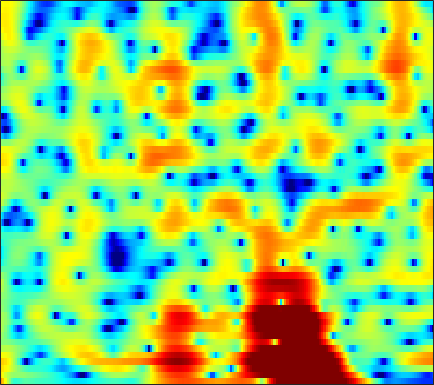

The table this chart was drawn from, first rows:
8.5356, 6.8851, 4.5366, 2.0676, 0.23411, -1.8763, -3.1265, -3.3581, -2.9914, -2.3546, -1.8492, -1.6531, -1.6274, -1.7995, -1.9961, -2.2707, -2.4857, -2.5905, -2.6583, -2.7048, -2.7636, -2.8286, -2.957, -3.145
5.574, 4.362, 2.984, 1.945, 1.392, 0.9366, 0.7377, 0.6896, 0.6644, 0.6054, 0.4826, 0.3447, 0.1162, -0.1461, -0.349, -0.6177, -0.8816, -1.077, -1.337, -1.606, -1.892, -2.125, -2.465, -2.84
6.259, 5.748, 5.064, 4.316, 3.701, 2.816, 1.885, 1.174, 0.2327, -0.672, -1.501, -2.036, -2.584, -2.922, -3.047, -3.104, -3.104, -3.11, -3.164, -3.305, -3.574, -3.864, -4.383, -5.062
6.766, 6.547, 6.074, 5.312, 4.528, 3.174, 1.448, -0.1133, -2.639, -5.962, -10.86, -16.71, -19.36, -12.14, -9.109, -6.584, -5.022, -4.243, -3.522, -3.064, -2.816, -2.76, -2.859, -3.2
4.68, 4.57, 4.342, 3.946, 3.498, 2.701, 1.716, 0.914, -0.1661, -1.233, -2.277, -3.077, -4.198, -5.404, -6.367, -7.803, -9.607, -11.2, -13, -12.4, -9.716, -7.622, -5.299, -3.512
1.682, 1.906, 2.039, 2.034, 1.928, 1.627, 1.145, 0.7091, 0.09994, -0.4876, -1.033, -1.452, -2.095, -2.887, -3.563, -4.533, -5.459, -6, -6.34, -6.103, -5.27, -4.381, -3.052, -1.744
0.4319, 0.4115, 0.2282, -0.06005, -0.3035, -0.6544, -1.06, -1.384, -1.791, -2.109, -2.28, -2.309, -2.249, -2.155, -2.072, -1.972, -1.843, -1.71, -1.459, -1.123, -0.7128, -0.3744, 0.1075, 0.6008
1.08, 0.5086, -0.4509, -1.655, -2.671, -4.083, -5.494, -6.409, -7.134, -6.979, -6.095, -5.219, -3.985, -2.812, -2.027, -1.128, -0.3806, 0.07582, 0.5802, 0.9904, 1.343, 1.567, 1.818, 2.018
1.974, 1.221, 0.0402, -1.487, -2.904, -5.166, -7.868, -10.27, -13.34, -12.41, -8.591, -6.136, -3.693, -1.907, -0.8598, 0.2625, 1.135, 1.632, 2.113, 2.395, 2.507, 2.496, 2.383, 2.191
1.754, 1.363, 0.7314, -0.1602, -1.044, -2.275, -3.17, -3.453, -3.383, -3.026, -2.404, -1.706, -0.5604, 0.5772, 1.312, 2.08, 2.611, 2.843, 2.939, 2.764, 2.309, 1.794, 0.898, -0.1383
1.513, 1.292, 0.6379, -0.4613, -1.744, -4.148, -7.15, -8.906, -8.339, -5.441, -2.654, -1.015, 0.7302, 2.096, 2.923, 3.739, 4.184, 4.285, 4.108, 3.545, 2.532, 1.386, -0.8462, -4.29
0.7519, 0.4057, -0.391, -1.294, -2.166, -3.93, -6.037, -6.856, -6.275, -4.868, -3.088, -1.717, -0.1515, 1.014, 1.676, 2.347, 2.779, 2.938, 2.904, 2.61, 2.066, 1.515, 0.5909, -0.4435
0.3232, 0.07255, -0.4425, -1.043, -1.419, -1.853, -2.312, -2.586, -2.626, -2.368, -2.026, -1.726, -1.251, -0.7348, -0.3855, -0.006488, 0.3025, 0.5059, 0.6952, 0.8073, 0.8429, 0.8412, 0.8302, 0.8124
0.8894, 0.5692, 0.04211, -0.678, -1.191, -1.687, -2.074, -2.385, -2.726, -2.805, -2.708, -2.624, -2.508, -2.334, -2.166, -1.935, -1.695, -1.485, -1.134, -0.7057, -0.2418, 0.1175, 0.6081, 1.088
1.914, 1.237, 0.2973, -0.8156, -1.809, -3.145, -4.187, -4.698, -5.092, -5.123, -4.826, -4.539, -4.285, -4.268, -4.38, -4.598, -4.787, -4.813, -4.442, -3.535, -2.248, -1.204, 0.1163, 1.288
2.493, 1.575, 0.1449, -1.607, -3.449, -7.046, -12.52, -18.96, -16.61, -10.5, -7.636, -6.433, -5.576, -5.538, -6.106, -7.762, -10.99, -15.66, -23.43, -11.43, -5.903, -3.169, -0.4593, 1.54
0.9552, 0.4951, -0.4532, -1.519, -2.413, -4.017, -5.585, -6.172, -6.439, -6.017, -5.192, -4.743, -4.503, -4.535, -4.765, -5.366, -5.995, -6.246, -6.006, -4.874, -3.113, -1.715, 0.04169, 1.588
-2.003, -1.59, -1.455, -1.487, -1.438, -1.573, -1.93, -2.054, -2.145, -2.379, -2.546, -2.666, -2.995, -3.413, -3.717, -4.122, -4.418, -4.435, -4.104, -3.4, -2.346, -1.403, -0.09995, 1.146
-4.704, -3.659, -2.333, -1.491, -1.128, -0.6336, -0.3457, -0.3554, -0.3946, -0.5533, -0.9807, -1.412, -2.133, -3.198, -4.215, -5.833, -7.789, -9.145, -9.505, -7.681, -5.1, -3.287, -1.18, 0.5327
-5.845, -4.566, -3.054, -1.708, -1.071, -0.448, 0.1178, 0.3042, 0.3211, 0.2475, -0.0902, -0.5252, -1.278, -2.387, -3.526, -5.498, -8.168, -10.53, -11.69, -8.841, -5.381, -3.289, -1.105, 0.5645
-5.88, -4.469, -3.135, -2.174, -1.418, -0.7401, -0.3409, -0.02428, 0.1797, 0.184, 0.1332, -0.01534, -0.3575, -0.7443, -1.099, -1.605, -1.985, -2.147, -2.05, -1.569, -0.8647, -0.2488, 0.548, 1.235
-4.069, -3.466, -2.558, -2.08, -1.687, -1.125, -0.8806, -0.6822, -0.3931, -0.2899, -0.1928, -0.111, -0.06822, 0.01738, 0.1152, 0.2526, 0.4549, 0.6577, 0.9446, 1.276, 1.595, 1.788, 1.953, 1.961
-2.54, -2.646, -2.714, -2.423, -2.441, -2.355, -2.041, -2.035, -1.985, -1.852, -1.836, -1.749, -1.447, -1.049, -0.6241, 0.08823, 0.8206, 1.382, 2.069, 2.617, 3.039, 3.232, 3.295, 3.095
-4.093, -4.79, -5.886, -6.231, -6.049, -5.945, -5.59, -5.336, -5.544, -5.915, -6.52, -7.12, -7.426, -6.562, -5.264, -3.171, -1.135, 0.1524, 1.596, 2.72, 3.506, 3.912, 4.199, 4.201
-8.333, -11.22, -18.64, -20.91, -15.63, -11.46, -10.28, -9.328, -8.945, -9.685, -11.09, -13.65, -19.95, -17.82, -11.55, -6.445, -3.044, -1.136, 0.794, 2.266, 3.31, 3.854, 4.319, 4.508
-5.428, -7.147, -9.989, -10.96, -11.4, -11.38, -10.72, -10.72, -9.811, -9.179, -8.503, -7.969, -7.246, -5.928, -4.746, -2.923, -1.176, -0.01281, 1.361, 2.409, 3.249, 3.717, 4.146, 4.35
-0.5482, -1.803, -3.62, -6.042, -7.625, -11.89, -16.21, -18.34, -14.04, -9.365, -6.636, -5.013, -3.309, -2.051, -1.18, -0.2726, 0.5384, 1.051, 1.624, 2.121, 2.552, 2.888, 3.288, 3.595
2.691, 1.692, 0.4864, -1.325, -2.568, -4.715, -6.175, -6.756, -5.79, -4.276, -2.61, -1.662, -0.6682, -0.0209, 0.2406, 0.3417, 0.09194, -0.2454, -0.9061, -1.46, -1.603, -1.264, -0.3163, 0.8092
3.219, 2.778, 2.345, 1.619, 1.195, 0.5966, 0.1727, -0.002836, -0.1316, 0.005118, 0.1844, 0.3315, 0.3262, 0.1915, -0.1458, -0.8373, -2.074, -3.443, -6.281, -11.38, -25.79, -15.61, -7.748, -3.876
2.193, 2.361, 2.285, 2.233, 2.011, 1.842, 1.512, 1.383, 1.127, 0.9559, 0.7062, 0.5408, 0.2265, -0.1866, -0.6024, -1.328, -2.278, -3.15, -4.44, -5.687, -6.27, -6.021, -4.941, -3.548
1.733, 2.087, 2.259, 2.313, 2.212, 1.986, 1.698, 1.426, 1.119, 0.7517, 0.4467, 0.1968, -0.06474, -0.382, -0.6074, -0.992, -1.387, -1.71, -2.112, -2.438, -2.589, -2.616, -2.494, -2.255
2.77, 2.928, 3.104, 2.895, 2.725, 2.19, 1.636, 1.07, 0.3889, -0.2459, -0.6407, -0.8295, -0.9121, -0.8723, -0.823, -0.758, -0.7534, -0.7861, -0.8836, -1.016, -1.2, -1.337, -1.547, -1.796
4.771, 4.79, 4.713, 4.199, 3.721, 2.639, 1.303, -0.04193, -2.031, -3.938, -4.892, -4.601, -3.596, -2.393, -1.712, -0.979, -0.5742, -0.3918, -0.3359, -0.3971, -0.6332, -0.8673, -1.317, -1.935
6.006, 6.106, 5.786, 5.279, 4.514, 3.278, 1.317, -0.5474, -4.315, -10.39, -16.08, -11.02, -6.174, -3.724, -2.631, -1.859, -1.542, -1.486, -1.548, -1.664, -1.844, -2.099, -2.605, -3.402
5.594, 5.67, 5.489, 5.165, 4.637, 3.883, 2.69, 1.82, 0.3383, -0.8843, -1.786, -2.085, -2.185, -2.341, -2.607, -3.405, -4.529, -5.532, -6.469, -6.618, -6, -5.571, -5.373, -5.835
4.19, 4.126, 4.202, 3.996, 3.968, 3.635, 3.354, 3.018, 2.601, 2.114, 1.518, 1.097, 0.3032, -0.711, -1.811, -3.831, -7.047, -11.05, -22.63, -16.07, -9.692, -7.341, -5.72, -5.231
0.5228, 0.4081, 0.3467, 0.4701, 0.7594, 1.131, 1.65, 1.871, 2.197, 2.285, 2.26, 2.085, 1.661, 1.007, 0.3181, -0.7658, -2.06, -2.974, -3.815, -3.968, -3.442, -2.901, -2.262, -1.846
-6.763, -7.716, -8.899, -7.724, -6.55, -4.239, -2.542, -1.301, -0.1709, 0.7103, 1.308, 1.54, 1.711, 1.639, 1.5, 1.184, 0.826, 0.5792, 0.2946, 0.1423, 0.1033, 0.1419, 0.2273, 0.3368
-12.61, -15.84, -22.32, -17.36, -12.44, -8.423, -5.332, -3.639, -1.827, -0.4436, 0.5089, 1.068, 1.552, 1.827, 1.928, 1.927, 1.847, 1.741, 1.581, 1.439, 1.285, 1.173, 1.038, 0.9199
-11.42, -12.02, -12.24, -10.5, -9.168, -6.699, -4.362, -2.973, -1.22, 0.09317, 1.072, 1.648, 2.136, 2.424, 2.513, 2.523, 2.423, 2.289, 2.091, 1.846, 1.559, 1.317, 0.9686, 0.5676
-16.31, -23.73, -15.71, -10.03, -7.04, -3.997, -1.864, -0.4256, 1.004, 2.037, 2.787, 3.104, 3.308, 3.288, 3.121, 2.816, 2.435, 2.153, 1.806, 1.457, 1.117, 0.8258, 0.3044, -0.429
-5.605, -6.104, -5.365, -3.301, -1.765, -0.01243, 1.601, 2.49, 3.396, 3.995, 4.215, 4.146, 3.781, 3.05, 2.317, 1.107, -0.1403, -0.8847, -1.442, -1.424, -1.193, -1.109, -1.289, -1.901
0.1416, 0.2261, 0.7786, 1.48, 1.973, 2.799, 3.487, 3.848, 4.21, 4.292, 4.034, 3.641, 2.703, 1.221, -0.3235, -3.304, -8.032, -13.64, -15.06, -8.784, -5.645, -4.431, -3.699, -3.743
0.9883, 1.446, 1.948, 2.365, 2.8, 3.231, 3.511, 3.727, 3.794, 3.651, 3.308, 2.872, 1.983, 0.7555, -0.4361, -2.409, -4.576, -5.948, -6.614, -5.911, -4.98, -4.501, -4.297, -4.639
-0.08287, 0.4788, 1.095, 1.724, 2.116, 2.466, 2.753, 2.875, 2.906, 2.832, 2.649, 2.393, 1.981, 1.434, 0.9368, 0.2371, -0.4597, -0.9362, -1.431, -1.773, -2.121, -2.396, -2.947, -3.752
-2.517, -1.62, -0.3654, 0.5614, 0.9129, 1.319, 1.516, 1.468, 1.44, 1.418, 1.403, 1.445, 1.547, 1.61, 1.616, 1.572, 1.416, 1.24, 0.9416, 0.5269, 0.03468, -0.4247, -1.144, -1.987
-4.404, -2.365, -0.734, 0.1147, 0.4929, 0.5054, -0.005654, -0.545, -1.368, -1.929, -1.747, -1.087, -0.01199, 1.044, 1.703, 2.309, 2.651, 2.742, 2.637, 2.293, 1.746, 1.186, 0.2901, -0.7523
-0.8075, 0.122, 0.9169, 1.307, 1.316, 0.6056, -0.9052, -2.632, -6.742, -16.42, -12.83, -6.613, -2.179, 0.4435, 1.738, 2.894, 3.563, 3.791, 3.776, 3.449, 2.772, 2.062, 0.7864, -0.8972
1.128, 1.433, 1.749, 1.859, 1.731, 1.125, 0.1293, -0.7613, -2.189, -3.204, -3.068, -2.195, -0.7214, 0.6524, 1.441, 2.236, 2.686, 2.811, 2.721, 2.352, 1.656, 0.9365, -0.3598, -2.062
1.052, 1.421, 1.855, 2.051, 1.946, 1.746, 1.433, 1.121, 0.6544, 0.3051, 0.1645, 0.2128, 0.3722, 0.6041, 0.7932, 1.001, 1.09, 1.056, 0.8682, 0.4812, -0.07406, -0.6658, -1.622, -2.752
1.2, 1.89, 2.485, 2.804, 2.912, 2.893, 2.661, 2.336, 1.881, 1.373, 0.8856, 0.5299, 0.1686, -0.09279, -0.1882, -0.2841, -0.3212, -0.3488, -0.4601, -0.7089, -1.127, -1.564, -2.331, -3.329
1.982, 2.857, 3.681, 4.155, 4.352, 4.224, 3.76, 3.243, 2.361, 1.271, 0.02264, -0.9459, -2.05, -2.749, -2.988, -2.937, -2.638, -2.369, -2.063, -1.877, -1.932, -2.087, -2.563, -3.411
3.119, 4.042, 4.873, 5.251, 5.215, 4.829, 4.059, 3.254, 1.704, -0.3778, -3.14, -5.728, -9.823, -12.77, -12.11, -9.545, -7.56, -6.49, -5.369, -4.499, -3.814, -3.478, -3.247, -3.291
4.43, 4.998, 5.397, 5.44, 5.197, 4.619, 3.664, 2.665, 0.8804, -1.491, -4.554, -7.345, -11.73, -14.97, -14.95, -13.61, -12.56, -11.84, -10.76, -9.381, -7.737, -6.68, -5.468, -4.545
5.298, 5.466, 5.535, 5.37, 5.112, 4.486, 3.535, 2.572, 1.041, -0.8057, -2.936, -4.633, -7.029, -9.398, -11.3, -14.14, -18.23, -22.97, -23.92, -16.74, -12.44, -10.19, -7.983, -6.396
5.338, 5.437, 5.455, 5.277, 5.026, 4.438, 3.604, 2.807, 1.563, 0.09309, -1.577, -2.943, -4.912, -7.041, -8.765, -11.15, -13.59, -14.95, -15.28, -13.9, -12.01, -10.61, -9.036, -7.687
4.88, 5.12, 5.227, 5.135, 4.892, 4.418, 3.742, 3.117, 2.074, 0.8236, -0.6054, -1.794, -3.478, -5.228, -6.519, -8.122, -9.505, -10.31, -10.94, -11.08, -10.92, -10.54, -9.87, -9.064
4.376, 4.675, 4.91, 4.967, 4.867, 4.588, 4.081, 3.562, 2.632, 1.481, 0.1021, -1.085, -2.776, -4.606, -5.964, -7.787, -9.396, -10.47, -11.58, -12.36, -12.82, -13.02, -12.83, -12.11
